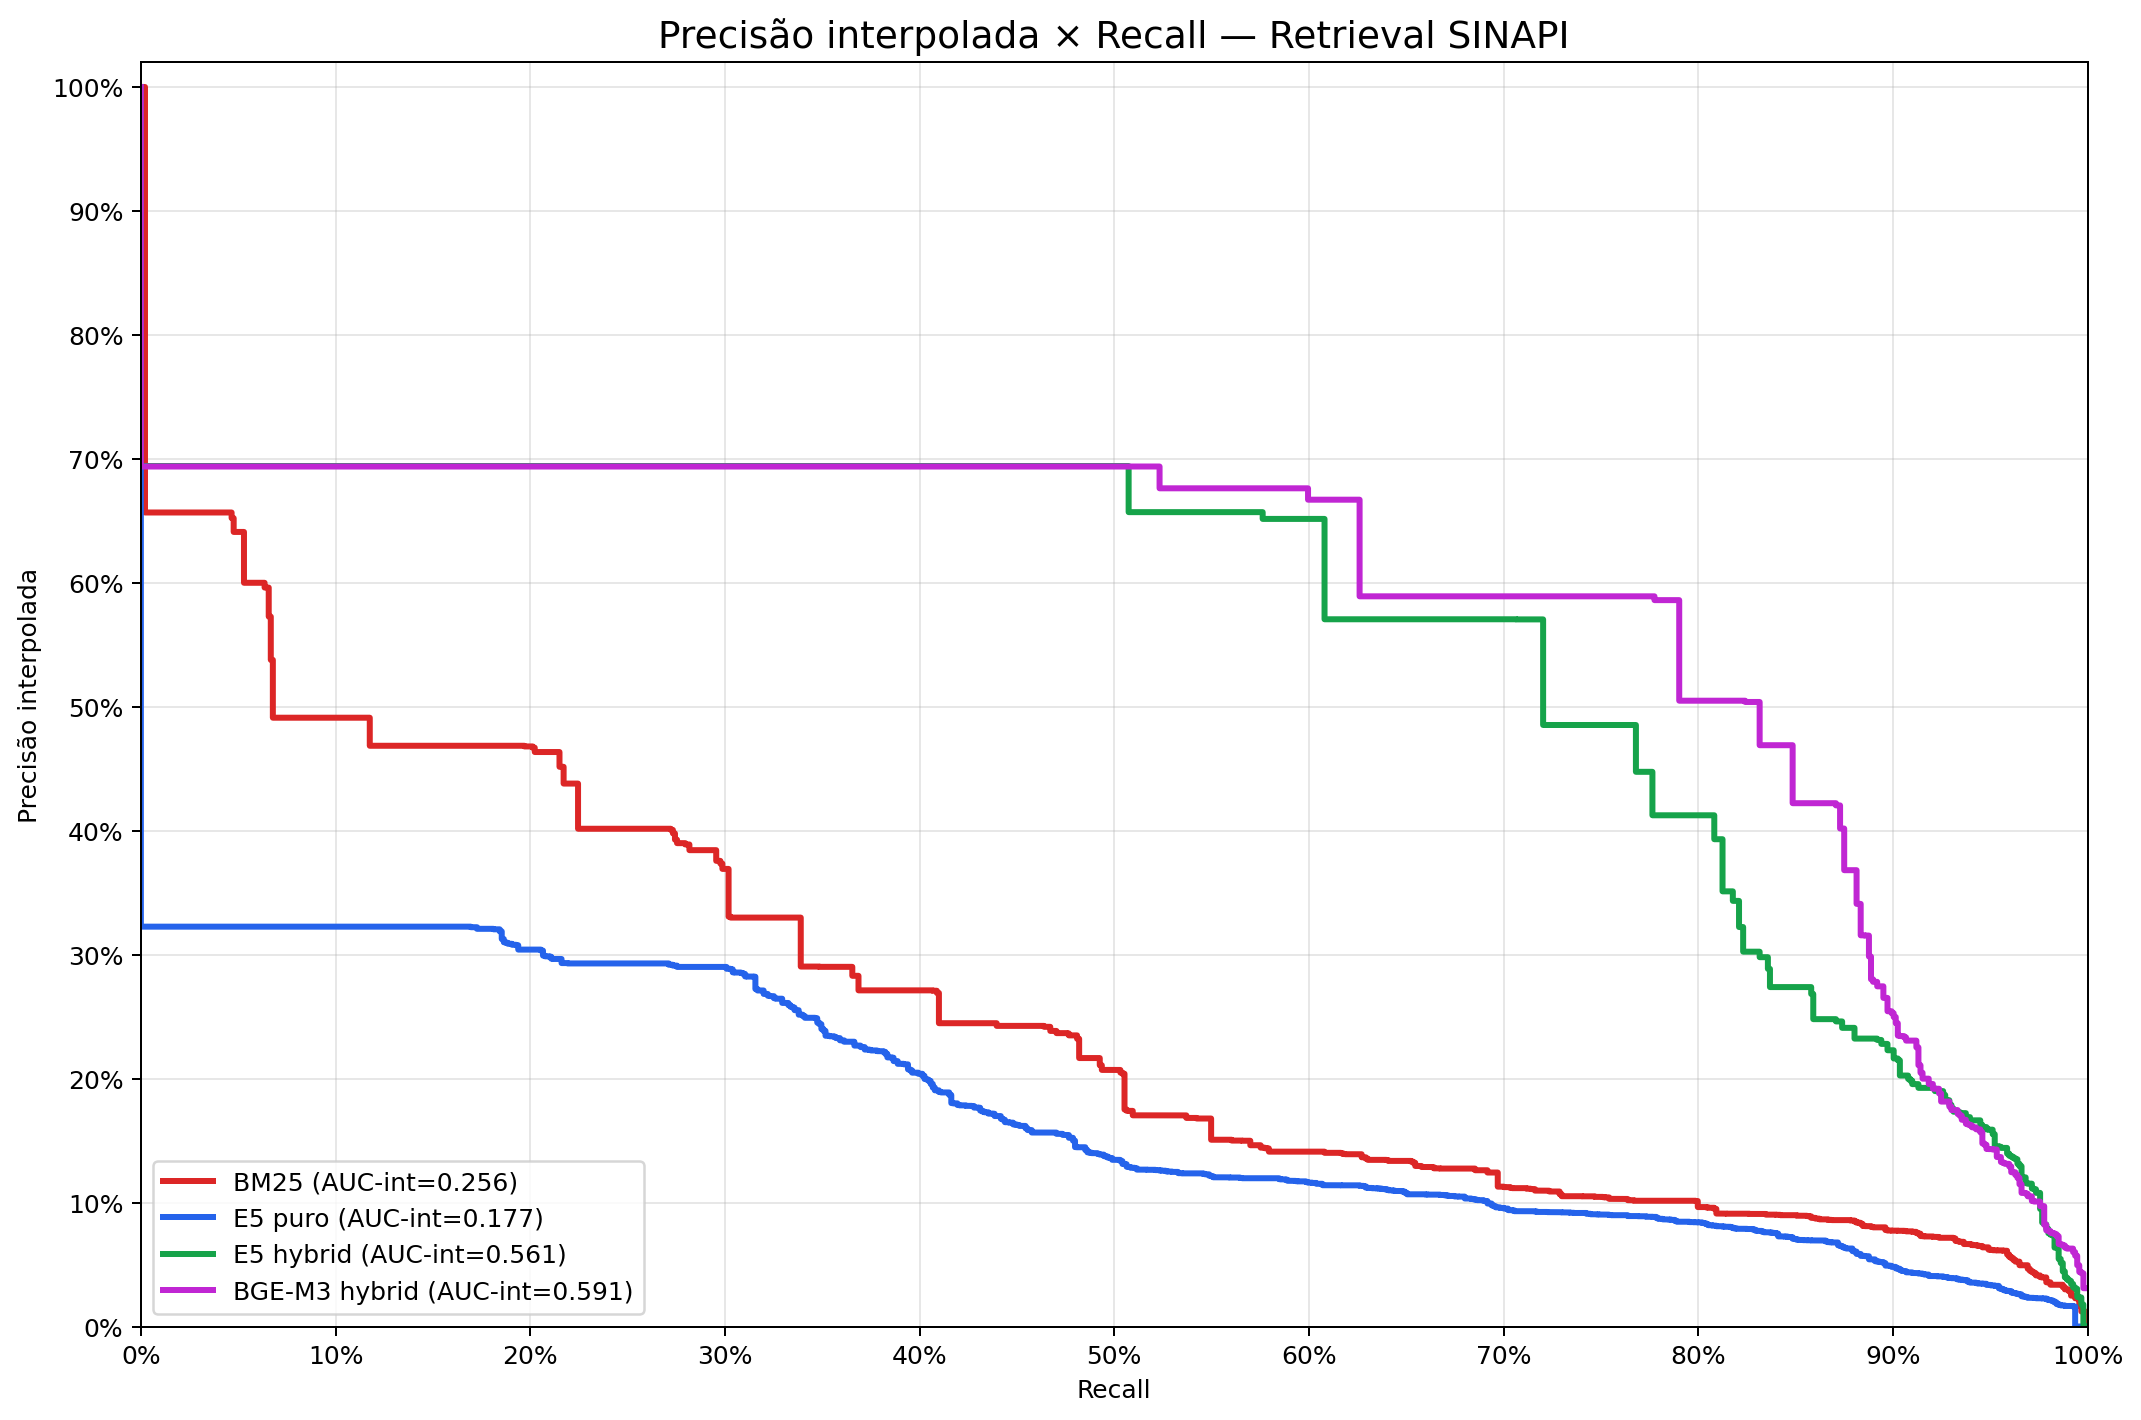

Values plotted in this chart, from the file beside it:
recall; bm25; e5; e5_hybrid; bge_m3_hybrid
0.000000000; 1; 1; 1; 1
0.001059; 1; 0.3226; 0.6942; 0.6938
0.002119; 1; 0.3226; 0.6942; 0.6938
0.003178; 0.6567; 0.3226; 0.6942; 0.6938
0.004237; 0.6567; 0.3226; 0.6942; 0.6938
0.005297; 0.6567; 0.3226; 0.6942; 0.6938
0.006356; 0.6567; 0.3226; 0.6942; 0.6938
0.007415; 0.6567; 0.3226; 0.6942; 0.6938
0.008475; 0.6567; 0.3226; 0.6942; 0.6938
0.009534; 0.6567; 0.3226; 0.6942; 0.6938
0.01059; 0.6567; 0.3226; 0.6942; 0.6938
0.01165; 0.6567; 0.3226; 0.6942; 0.6938
0.01271; 0.6567; 0.3226; 0.6942; 0.6938
0.01377; 0.6567; 0.3226; 0.6942; 0.6938
0.01483; 0.6567; 0.3226; 0.6942; 0.6938
0.01589; 0.6567; 0.3226; 0.6942; 0.6938
0.01695; 0.6567; 0.3226; 0.6942; 0.6938
0.01907; 0.6567; 0.3226; 0.6942; 0.6938
0.02013; 0.6567; 0.3226; 0.6942; 0.6938
0.02119; 0.6567; 0.3226; 0.6942; 0.6938
0.02225; 0.6567; 0.3226; 0.6942; 0.6938
0.0233; 0.6567; 0.3226; 0.6942; 0.6938
0.02436; 0.6567; 0.3226; 0.6942; 0.6938
0.02542; 0.6567; 0.3226; 0.6942; 0.6938
0.02648; 0.6567; 0.3226; 0.6942; 0.6938
0.02754; 0.6567; 0.3226; 0.6942; 0.6938
0.0286; 0.6567; 0.3226; 0.6942; 0.6938
0.02966; 0.6567; 0.3226; 0.6942; 0.6938
0.03072; 0.6567; 0.3226; 0.6942; 0.6938
0.03178; 0.6567; 0.3226; 0.6942; 0.6938
0.03284; 0.6567; 0.3226; 0.6942; 0.6938
0.0339; 0.6567; 0.3226; 0.6942; 0.6938
0.03496; 0.6567; 0.3226; 0.6942; 0.6938
0.03602; 0.6567; 0.3226; 0.6942; 0.6938
0.03708; 0.6567; 0.3226; 0.6942; 0.6938
0.03814; 0.6567; 0.3226; 0.6942; 0.6938
0.0392; 0.6567; 0.3226; 0.6942; 0.6938
0.04025; 0.6567; 0.3226; 0.6942; 0.6938
0.04131; 0.6567; 0.3226; 0.6942; 0.6938
0.04237; 0.6567; 0.3226; 0.6942; 0.6938
0.04343; 0.6567; 0.3226; 0.6942; 0.6938
0.04449; 0.6567; 0.3226; 0.6942; 0.6938
0.04555; 0.6567; 0.3226; 0.6942; 0.6938
0.04661; 0.6567; 0.3226; 0.6942; 0.6938
0.04767; 0.6522; 0.3226; 0.6942; 0.6938
0.04873; 0.641; 0.3226; 0.6942; 0.6938
0.04979; 0.641; 0.3226; 0.6942; 0.6938
0.05085; 0.641; 0.3226; 0.6942; 0.6938
0.05191; 0.641; 0.3226; 0.6942; 0.6938
0.05297; 0.641; 0.3226; 0.6942; 0.6938
0.05402; 0.6; 0.3226; 0.6942; 0.6938
0.05509; 0.6; 0.3226; 0.6942; 0.6938
0.05614; 0.6; 0.3226; 0.6942; 0.6938
0.0572; 0.6; 0.3226; 0.6942; 0.6938
0.05826; 0.6; 0.3226; 0.6942; 0.6938
0.05932; 0.6; 0.3226; 0.6942; 0.6938
0.06038; 0.6; 0.3226; 0.6942; 0.6938
0.06144; 0.6; 0.3226; 0.6942; 0.6938
0.0625; 0.6; 0.3226; 0.6942; 0.6938
0.06356; 0.6; 0.3226; 0.6942; 0.6938
... 867 more rows
